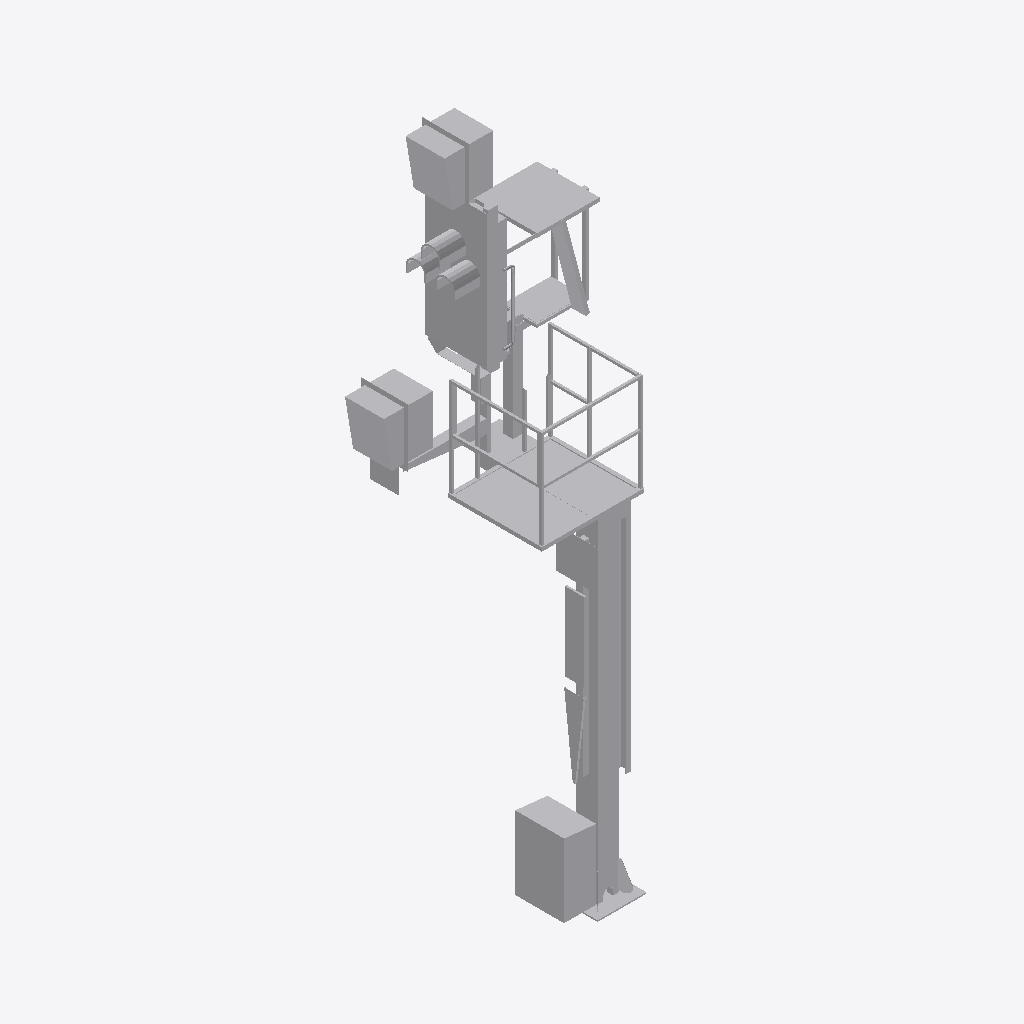
Isometric view of an IFC building model (IFC-SPF (STEP), schema IFC2X3, length unit metre), seen from the south-west, elements coloured by IFC class: 1 other element (light grey).
Extent 2.1 m × 1.6 m × 6.5 m (x, y, z). Storeys (1): Ebene 1 at 0.00 m. Elements (1): 1 IfcBuildingElementProxy.

HEADER;
FILE_DESCRIPTION(('ViewDefinition [CoordinationView_V2.0]'),'2;1');
FILE_NAME('','2022-09-20T11:49:12',(''),(''),'The EXPRESS Data Manager Version 5.02.0100.07 : ','20211019_1515(x64) - Exporter 20.2.60.15 - Defau','');
FILE_SCHEMA(('IFC2X3'));
ENDSEC;
DATA;
#104=IFCPROJECT('2dkNYINA9CWB6CfhkW239l',#41,'',$,$,'','',(#96),#91);
#26489=IFCSITE('2dkNYINA9CWB6CfhkW239j',#41,'Default',$,$,#26486,$,$,.ELEMENT.,(42,24,53,508911),(-71,-15,-29,-58837),0.0,$,$);
#114=IFCBUILDING('2dkNYINA9CWB6CfhkW239k',#41,'',$,$,#32,$,'',.ELEMENT.,$,$,$);
#123=IFCBUILDINGSTOREY('2dkNYINA9CWB6CfhjVzyiG',#41,'Ebene 1',$,'Ebene:Ebene 1',#121,$,'Ebene 1',.ELEMENT.,0.0);
#26452=IFCBUILDINGELEMENTPROXY('3bHRxf0VD9zfjtur3Xhkmd',#41,'S 8000.5.7-10_M3500-A1000-Zu-HS-Zo-R_LOD200-300:S 8000.5.7-10_M3500-A1000-Zu-HS-Zo-R_LOD200-300:3346',$,'S 8000.5.7-10_M3500-A1000-Zu-HS-Zo-R_LOD200-300:S 8000.5.7-10_M3500-A1000-Zu-HS-Zo-R_LOD200-300',#26450,#26445,'3346',$);
ENDSEC;
